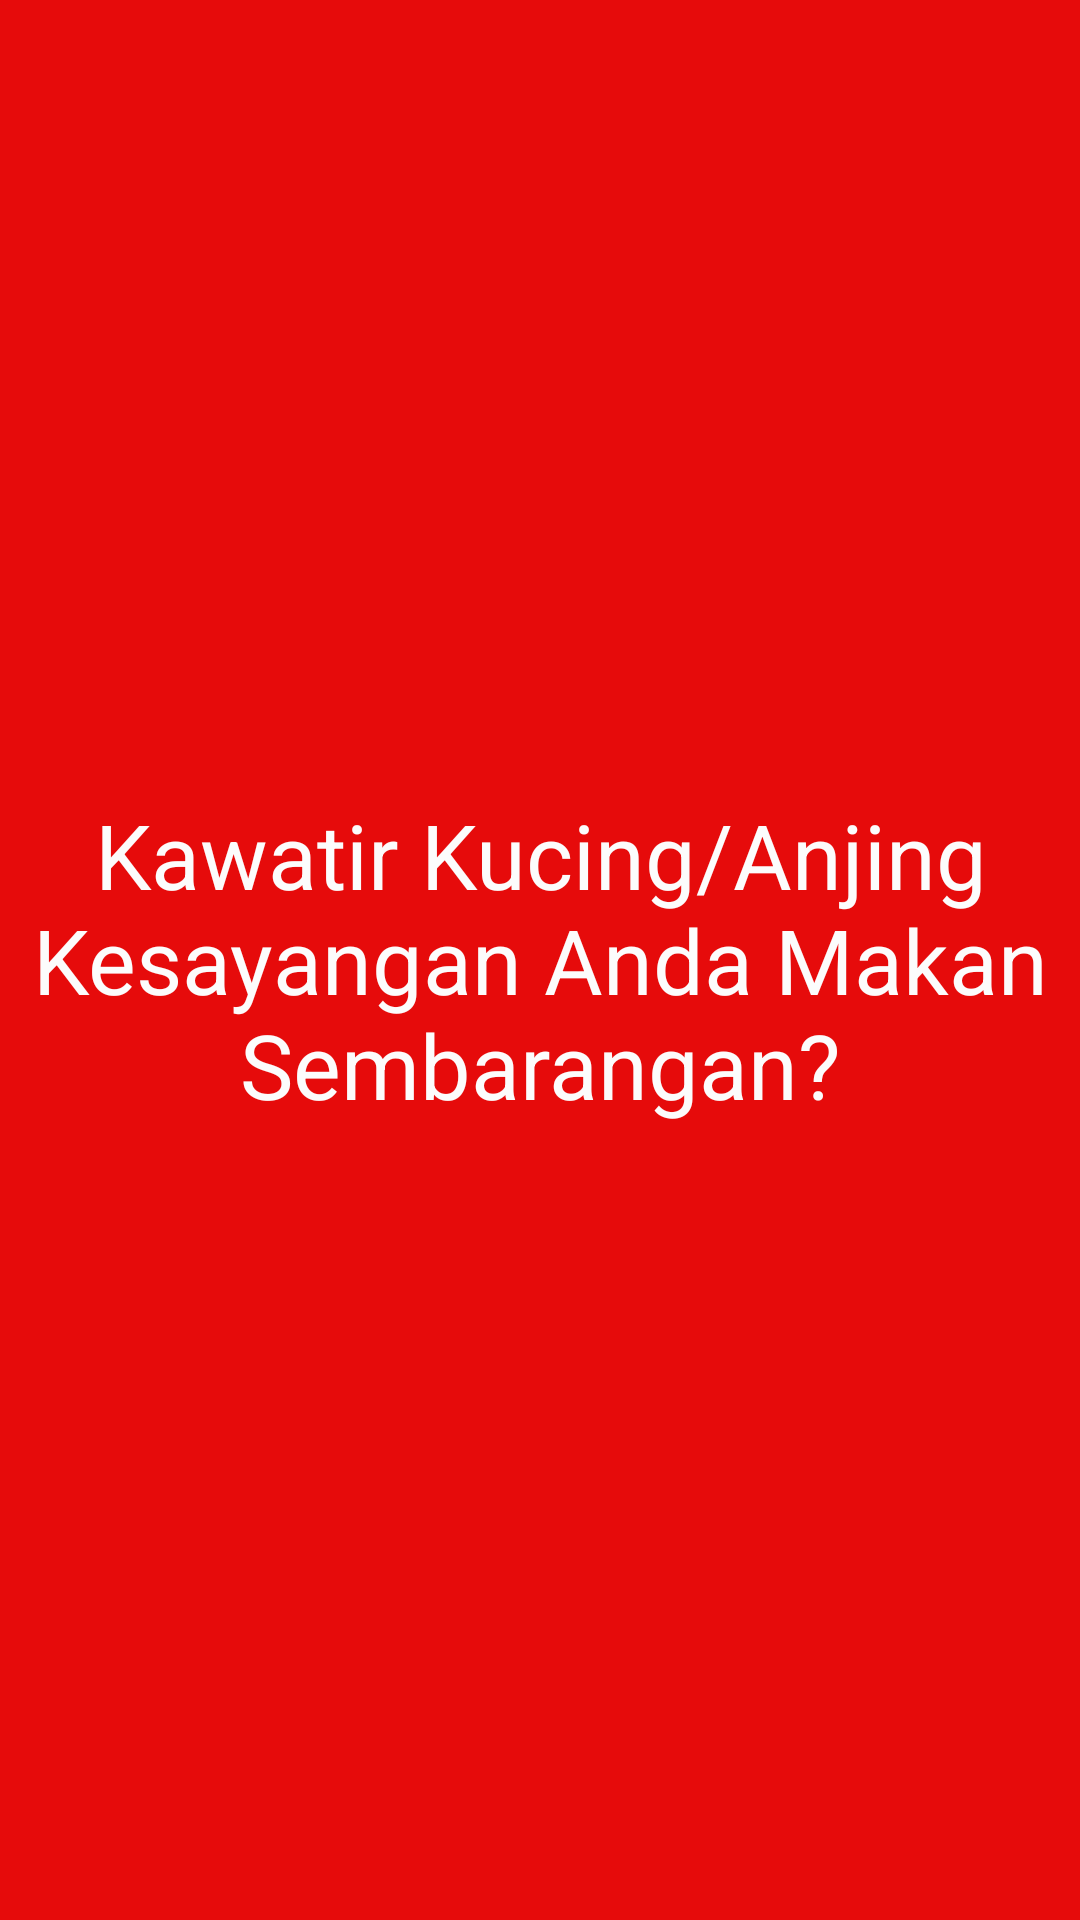

Write the Android layout XML for this screen, with the resource values it uses.
<!-- AndroidManifest.xml: application theme AppTheme -->
<!-- res/layout/background_1.xml -->
<?xml version="1.0" encoding="utf-8"?>
<LinearLayout xmlns:android="http://schemas.android.com/apk/res/android"
android:background="@color/red"
android:orientation="vertical"
    android:id="@+id/bg_1"
android:layout_width="match_parent"
android:layout_height="match_parent">


<TextView
    android:gravity="center"
    android:textSize="30dp"
    android:textColor="@color/White"
    android:text="Kawatir Kucing/Anjing Kesayangan Anda Makan Sembarangan?"
    android:layout_width="match_parent"
    android:layout_height="match_parent" />

</LinearLayout>
<!-- resources referenced by this layout -->
<resources>
  <color name="White">#fcfcfc</color>
  <color name="red">#fee60b0b</color>
  <style name="AppTheme" parent="Theme.AppCompat.Light.DarkActionBar">
          
          <item name="colorPrimary">@color/colorPrimary</item>
          <item name="colorPrimaryDark">@color/colorPrimaryDark</item>
          <item name="colorAccent">@color/colorAccent</item>
      </style>
  <color name="colorPrimary">#b5703f</color>
  <color name="colorPrimaryDark">#9f7330</color>
  <color name="colorAccent">#ff9c40</color>
</resources>
